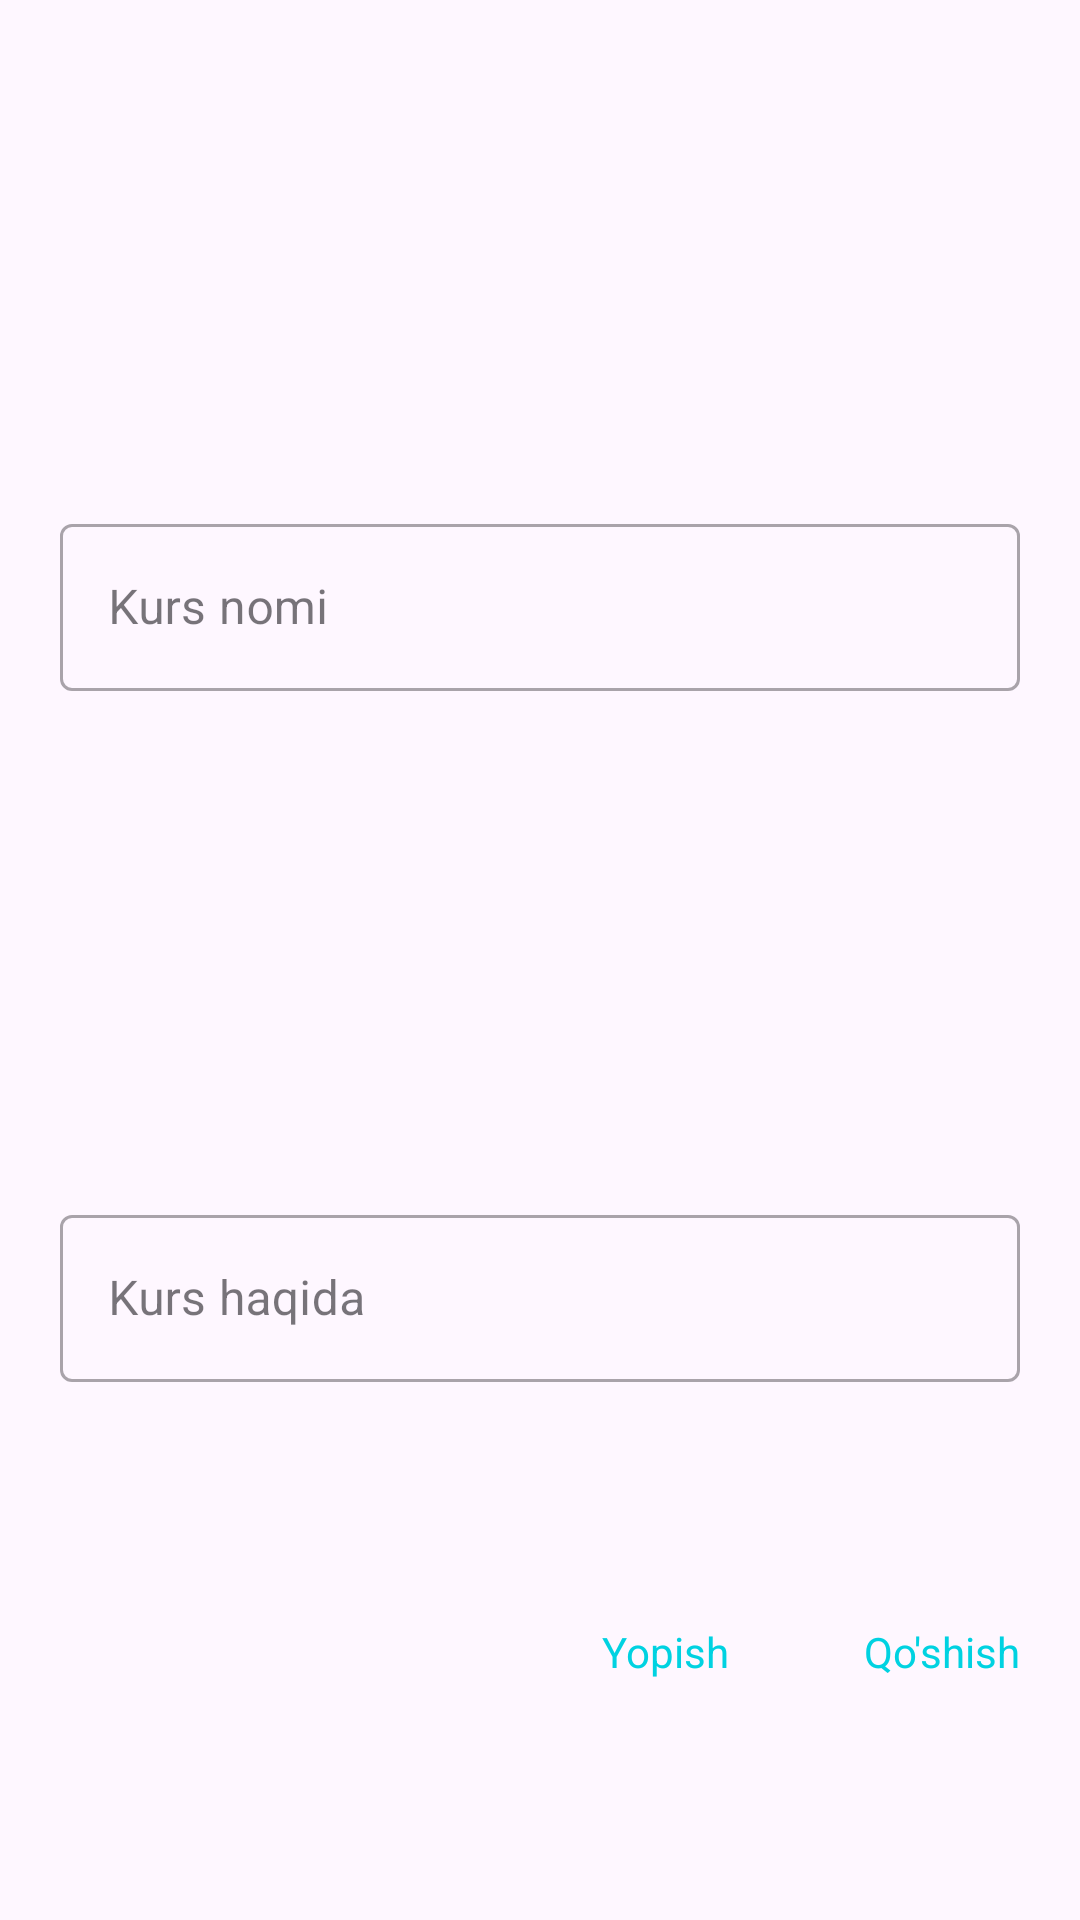

This screen was rendered from an Android layout file. Write that file and the resources it references.
<!-- AndroidManifest.xml: application theme Theme.SiliconAcademy -->
<!-- res/layout/course_add.xml -->
<?xml version="1.0" encoding="utf-8"?>
<androidx.constraintlayout.widget.ConstraintLayout xmlns:android="http://schemas.android.com/apk/res/android"
    xmlns:app="http://schemas.android.com/apk/res-auto"
    android:layout_width="match_parent"
    android:layout_height="wrap_content"
    android:paddingStart="20dp"
    android:paddingEnd="20dp"
    android:paddingBottom="10dp">

    <com.google.android.material.textfield.TextInputLayout
        android:id="@+id/courseTitleLayout"
        style="@style/Widget.MaterialComponents.TextInputLayout.OutlinedBox"
        android:layout_width="match_parent"
        android:layout_height="wrap_content"
        app:layout_constraintBottom_toTopOf="@id/courseDescLayout"
        app:layout_constraintLeft_toLeftOf="parent"
        app:layout_constraintRight_toRightOf="parent"
        app:layout_constraintTop_toTopOf="parent">

        <com.google.android.material.textfield.TextInputEditText
            android:id="@+id/courseTitle"
            android:layout_width="match_parent"
            android:layout_height="wrap_content"
            android:hint="Kurs nomi" />

    </com.google.android.material.textfield.TextInputLayout>

    <com.google.android.material.textfield.TextInputLayout
        android:id="@+id/courseDescLayout"
        style="@style/Widget.MaterialComponents.TextInputLayout.OutlinedBox"
        android:layout_width="match_parent"
        android:layout_height="wrap_content"
        app:layout_constraintBottom_toBottomOf="parent"
        app:layout_constraintLeft_toLeftOf="parent"
        app:layout_constraintRight_toRightOf="parent"
        app:layout_constraintTop_toBottomOf="@id/courseTitleLayout">

        <com.google.android.material.textfield.TextInputEditText
            android:id="@+id/courseDesc"
            android:layout_width="match_parent"
            android:layout_height="wrap_content"
            android:hint="Kurs haqida" />

    </com.google.android.material.textfield.TextInputLayout>

    <TextView
        android:id="@+id/close"
        android:layout_width="wrap_content"
        android:layout_height="wrap_content"
        android:text="Yopish"
        android:textColor="@color/secondColor"
        app:layout_constraintBottom_toBottomOf="@id/add"
        app:layout_constraintHorizontal_bias="0.8"
        app:layout_constraintLeft_toLeftOf="parent"
        app:layout_constraintRight_toLeftOf="@id/add"
        app:layout_constraintTop_toTopOf="@id/add" />

    <TextView
        android:id="@+id/add"
        android:layout_width="wrap_content"
        android:layout_height="wrap_content"
        android:layout_marginTop="10dp"
        android:text="Qo'shish"
        android:textColor="@color/mainColor"
        app:layout_constraintBottom_toBottomOf="parent"
        app:layout_constraintHorizontal_bias="1"
        app:layout_constraintLeft_toLeftOf="parent"
        app:layout_constraintRight_toRightOf="@id/courseDescLayout"
        app:layout_constraintTop_toBottomOf="@id/courseDescLayout" />

</androidx.constraintlayout.widget.ConstraintLayout>
<!-- resources referenced by this layout -->
<resources>
  <color name="mainColor">#00D2E1</color>
  <color name="secondColor">#00D2E1</color>
  <style name="Theme.SiliconAcademy" parent="Base.Theme.SiliconAcademy" />
  <style name="Base.Theme.SiliconAcademy" parent="Theme.Material3.DayNight.NoActionBar">
          
          
      </style>
</resources>
